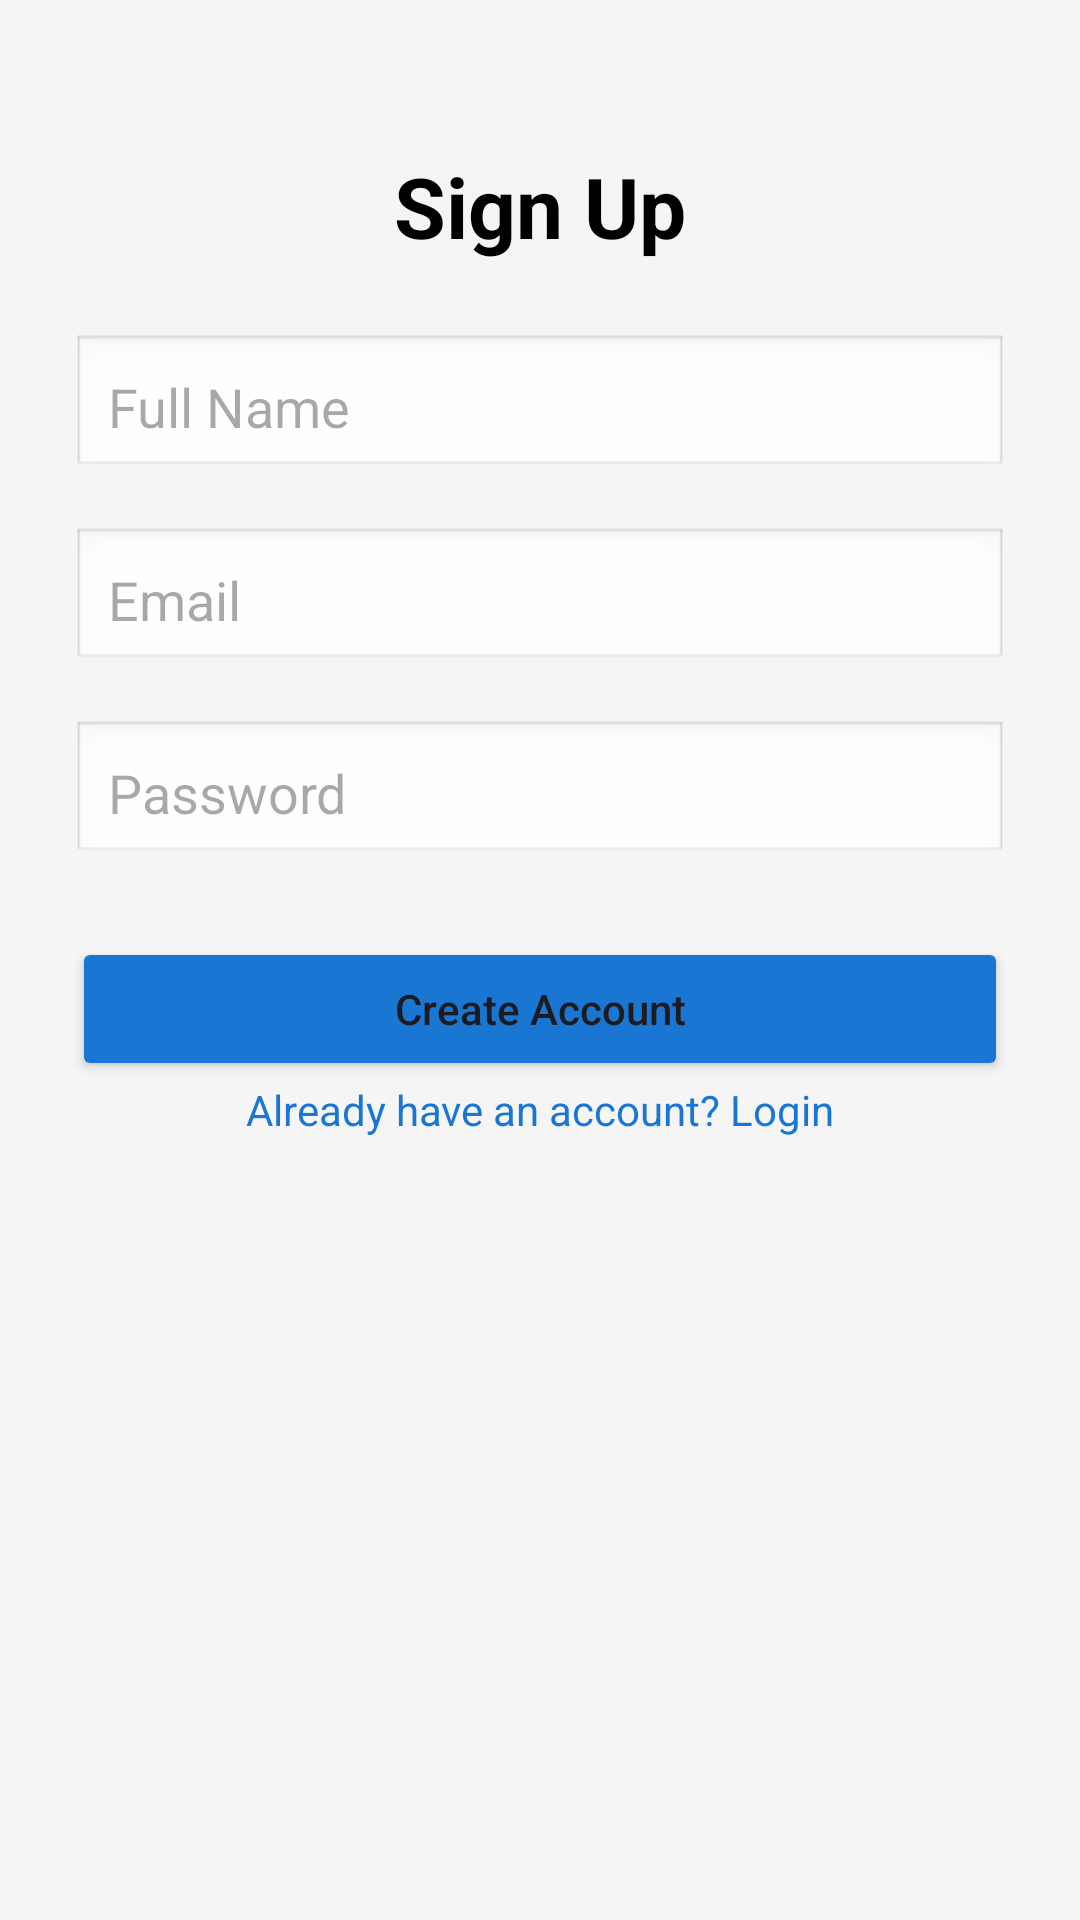

This screen was rendered from an Android layout file. Write that file and the resources it references.
<!-- AndroidManifest.xml: application theme Theme.TaskMatee -->
<!-- res/layout/activity_signup.xml -->
<?xml version="1.0" encoding="utf-8"?>
<androidx.constraintlayout.widget.ConstraintLayout
    xmlns:android="http://schemas.android.com/apk/res/android"
    xmlns:app="http://schemas.android.com/apk/res-auto"
    android:layout_width="match_parent"
    android:layout_height="match_parent"
    android:background="#F5F5F5">

    
    <TextView
        android:id="@+id/tvTitle"
        android:layout_width="wrap_content"
        android:layout_height="wrap_content"
        android:text="Sign Up"
        android:textSize="28sp"
        android:textStyle="bold"
        android:textColor="#000"
        app:layout_constraintTop_toTopOf="parent"
        app:layout_constraintStart_toStartOf="parent"
        app:layout_constraintEnd_toEndOf="parent"
        android:layout_marginTop="50dp"/>

    
    <EditText
        android:id="@+id/etName"
        android:layout_width="0dp"
        android:layout_height="wrap_content"
        android:hint="Full Name"
        android:padding="12dp"
        android:textColor="#000000"
        android:background="@android:drawable/edit_text"
        app:layout_constraintTop_toBottomOf="@id/tvTitle"
        app:layout_constraintStart_toStartOf="parent"
        app:layout_constraintEnd_toEndOf="parent"
        android:layout_margin="24dp"/>

    
    <EditText
        android:id="@+id/etEmail"
        android:layout_width="0dp"
        android:layout_height="wrap_content"
        android:hint="Email"
        android:inputType="textEmailAddress"
        android:textColor="#000000"
        android:padding="12dp"
        android:background="@android:drawable/edit_text"
        app:layout_constraintTop_toBottomOf="@id/etName"
        app:layout_constraintStart_toStartOf="parent"
        app:layout_constraintEnd_toEndOf="parent"
        android:layout_marginHorizontal="24dp"
        android:layout_marginTop="16dp"/>

    
    <EditText
        android:id="@+id/etPassword"
        android:layout_width="0dp"
        android:layout_height="wrap_content"
        android:hint="Password"
        android:inputType="textPassword"
        android:textColor="#000000"
        android:padding="12dp"
        android:background="@android:drawable/edit_text"
        app:layout_constraintTop_toBottomOf="@id/etEmail"
        app:layout_constraintStart_toStartOf="parent"
        app:layout_constraintEnd_toEndOf="parent"
        android:layout_marginHorizontal="24dp"
        android:layout_marginTop="16dp"/>

    
    <Button
        android:id="@+id/btnSignup"
        android:layout_width="0dp"
        android:layout_height="wrap_content"
        android:text="Create Account"
        android:textAllCaps="false"
        android:backgroundTint="#1976D2"
        app:layout_constraintTop_toBottomOf="@id/etPassword"
        app:layout_constraintStart_toStartOf="parent"
        app:layout_constraintEnd_toEndOf="parent"
        android:layout_margin="24dp"/>


    <TextView
        android:id="@+id/tvLogin"
        android:layout_width="wrap_content"
        android:layout_height="wrap_content"
        android:text="Already have an account? Login"
        android:textColor="#1976D2"
        app:layout_constraintTop_toBottomOf="@id/btnSignup"
        app:layout_constraintStart_toStartOf="parent"
        app:layout_constraintEnd_toEndOf="parent"/>

    <ProgressBar
        android:id="@+id/progressBar"
        style="?android:attr/progressBarStyle"
        android:layout_width="wrap_content"
        android:layout_height="wrap_content"
        android:visibility="gone"
        app:layout_constraintBottom_toBottomOf="parent"
        app:layout_constraintEnd_toEndOf="parent"
        app:layout_constraintStart_toStartOf="parent"
        app:layout_constraintTop_toTopOf="parent" />

</androidx.constraintlayout.widget.ConstraintLayout>
<!-- resources referenced by this layout -->
<resources>
  <style name="Theme.TaskMatee" parent="Base.Theme.TaskMatee" />
  <style name="Base.Theme.TaskMatee" parent="Theme.Material3.DayNight.NoActionBar">
          
          
      </style>
</resources>
